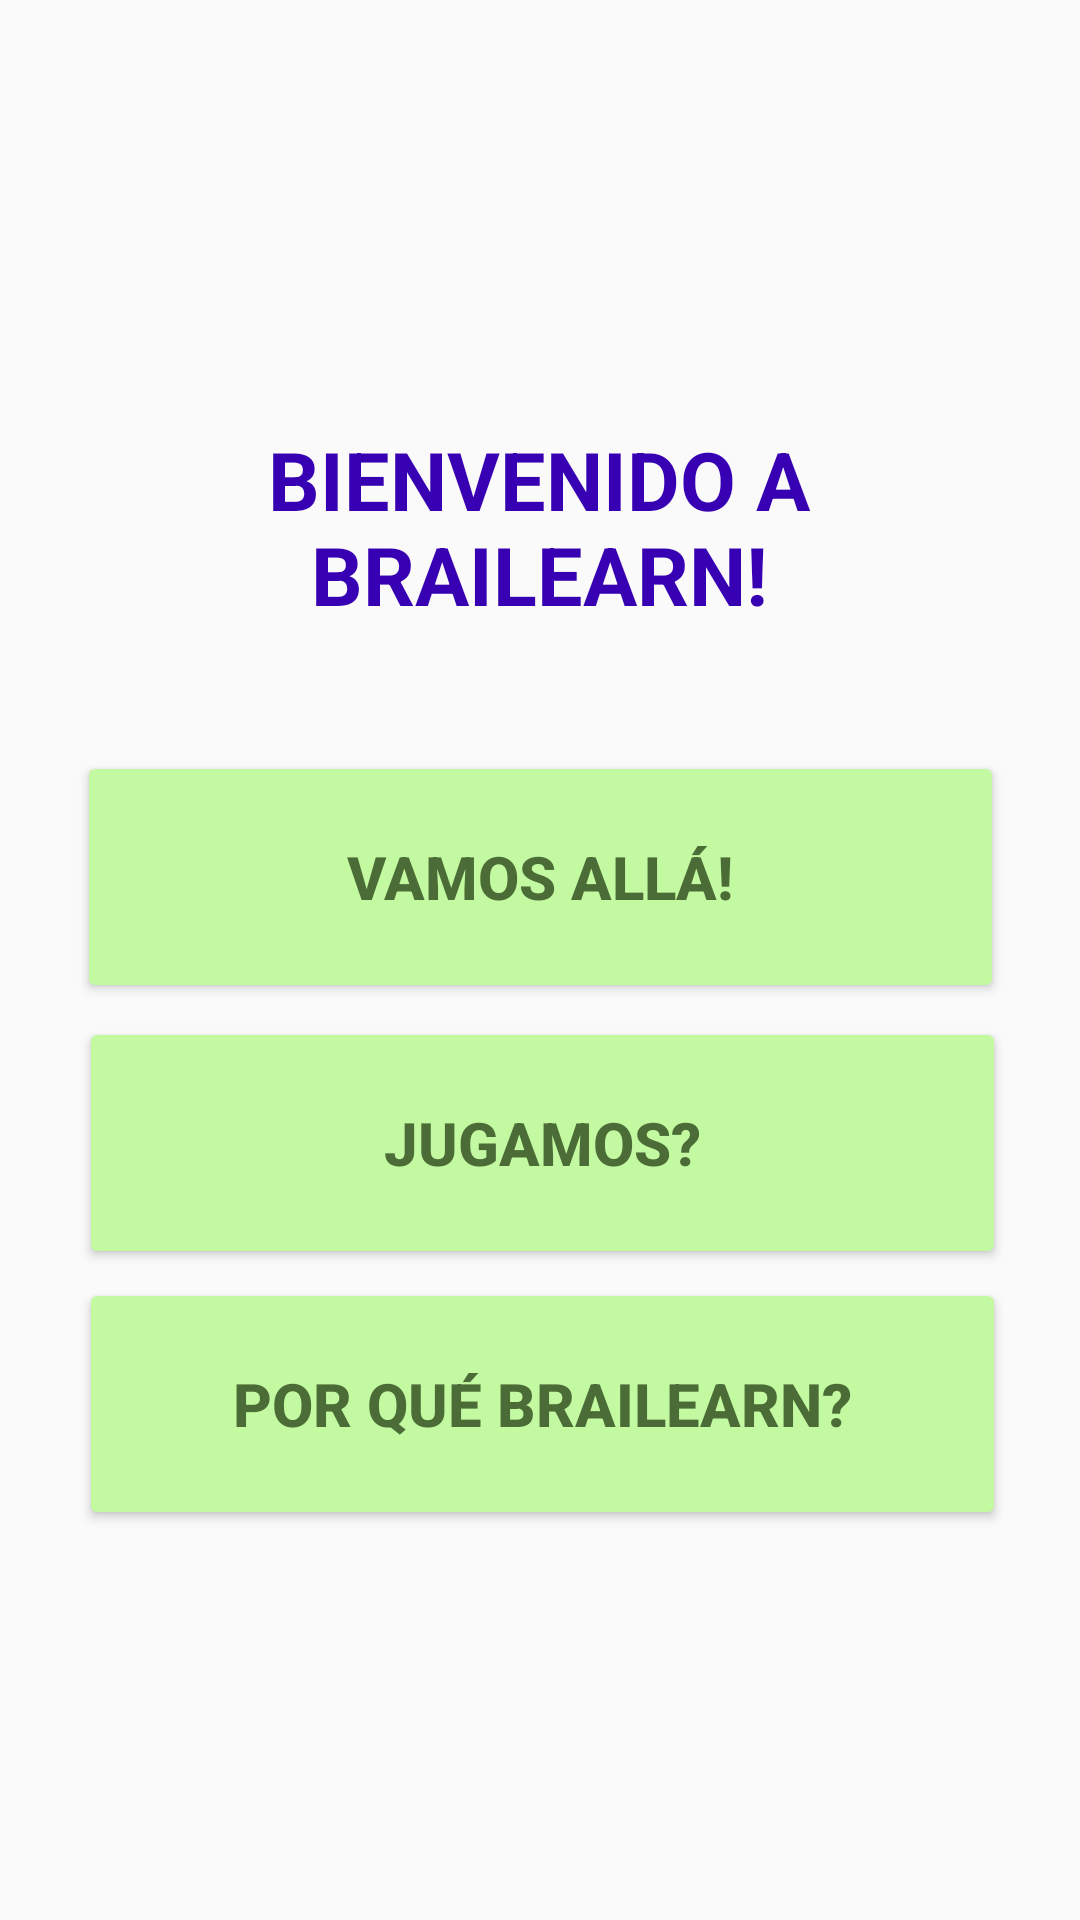

Produce the Android XML layout that renders to this screen, including the resource entries it uses.
<!-- AndroidManifest.xml: application theme Theme.ProyectoDAM -->
<!-- res/layout/activity_main.xml -->
<?xml version="1.0" encoding="utf-8"?>
<androidx.constraintlayout.widget.ConstraintLayout xmlns:android="http://schemas.android.com/apk/res/android"
    xmlns:app="http://schemas.android.com/apk/res-auto"
    xmlns:tools="http://schemas.android.com/tools"
    android:layout_width="match_parent"
    android:layout_height="match_parent"
    tools:context=".MainActivity">

    <Button
        android:id="@+id/vamosBtn"
        android:layout_width="309dp"
        android:layout_height="84dp"
        android:text="@string/Vamos"
        android:textColor="@color/verdeOscuro"
        android:backgroundTint="@color/verdePastel"
        app:layout_constraintBottom_toBottomOf="parent"
        app:layout_constraintEnd_toEndOf="parent"
        android:textAlignment="center"
        android:textStyle="bold"
        android:textSize="20dp"
        app:layout_constraintStart_toStartOf="parent"
        app:layout_constraintTop_toTopOf="parent"
        app:layout_constraintVertical_bias="0.45" />

    <Button
        android:id="@+id/jugamosBtn"
        android:layout_width="309dp"
        android:layout_height="84dp"
        android:text="@string/Juego"
        android:textColor="@color/verdeOscuro"
        android:backgroundTint="@color/verdePastel"
        app:layout_constraintBottom_toBottomOf="parent"
        app:layout_constraintEnd_toEndOf="parent"
        app:layout_constraintHorizontal_bias="0.519"
        android:textAlignment="center"
        android:textStyle="bold"
        android:textSize="20dp"
        app:layout_constraintStart_toStartOf="parent"
        app:layout_constraintTop_toTopOf="parent"
        app:layout_constraintVertical_bias="0.61" />

    <Button
        android:id="@+id/porqueBtn"
        android:layout_width="309dp"
        android:layout_height="84dp"
        android:text="@string/Porque"
        android:textColor="@color/verdeOscuro"
        android:backgroundTint="@color/verdePastel"
        android:textSize="20dp"
        app:layout_constraintBottom_toBottomOf="parent"
        app:layout_constraintEnd_toEndOf="parent"
        android:textAlignment="center"
        android:textStyle="bold"
        app:layout_constraintHorizontal_bias="0.519"
        app:layout_constraintStart_toStartOf="parent"
        app:layout_constraintTop_toTopOf="parent"
        app:layout_constraintVertical_bias="0.766" />

    <TextView
        android:id="@+id/Bienvenida"
        android:layout_width="266dp"
        android:layout_height="62dp"
        android:text="@string/Bienvenido"
        android:textAlignment="center"
        android:textColor="@color/purple_700"
        android:textSize="27dp"
        android:textStyle="bold"
        app:layout_constraintBottom_toBottomOf="parent"
        app:layout_constraintEnd_toEndOf="parent"
        app:layout_constraintHorizontal_bias="0.496"
        app:layout_constraintStart_toStartOf="parent"
        app:layout_constraintTop_toTopOf="parent"
        app:layout_constraintVertical_bias="0.245" />
</androidx.constraintlayout.widget.ConstraintLayout>
<!-- resources referenced by this layout -->
<resources>
  <color name="purple_700">#FF3700B3</color>
  <color name="verdeOscuro">#4B6C36</color>
  <color name="verdePastel">#C2F9A1</color>
  <string name="Bienvenido">BIENVENIDO A BRAILEARN!</string>
  <string name="Juego">JUGAMOS?</string>
  <string name="Porque">POR QUÉ BRAILEARN?</string>
  <string name="Vamos">VAMOS ALLÁ!</string>
  <style name="Theme.ProyectoDAM" parent="Theme.AppCompat.Light.NoActionBar">
          
          <item name="colorPrimary">@color/purple_500</item>
          <item name="colorPrimaryVariant">@color/purple_700</item>
          <item name="colorOnPrimary">@color/white</item>
          
          <item name="colorSecondary">@color/teal_200</item>
          <item name="colorSecondaryVariant">@color/teal_700</item>
          <item name="colorOnSecondary">@color/black</item>
          
          
      </style>
  <color name="purple_500">#FF6200EE</color>
  <color name="white">#FFFFFFFF</color>
  <color name="teal_200">#FF03DAC5</color>
  <color name="teal_700">#FF018786</color>
  <color name="black">#FF000000</color>
</resources>
